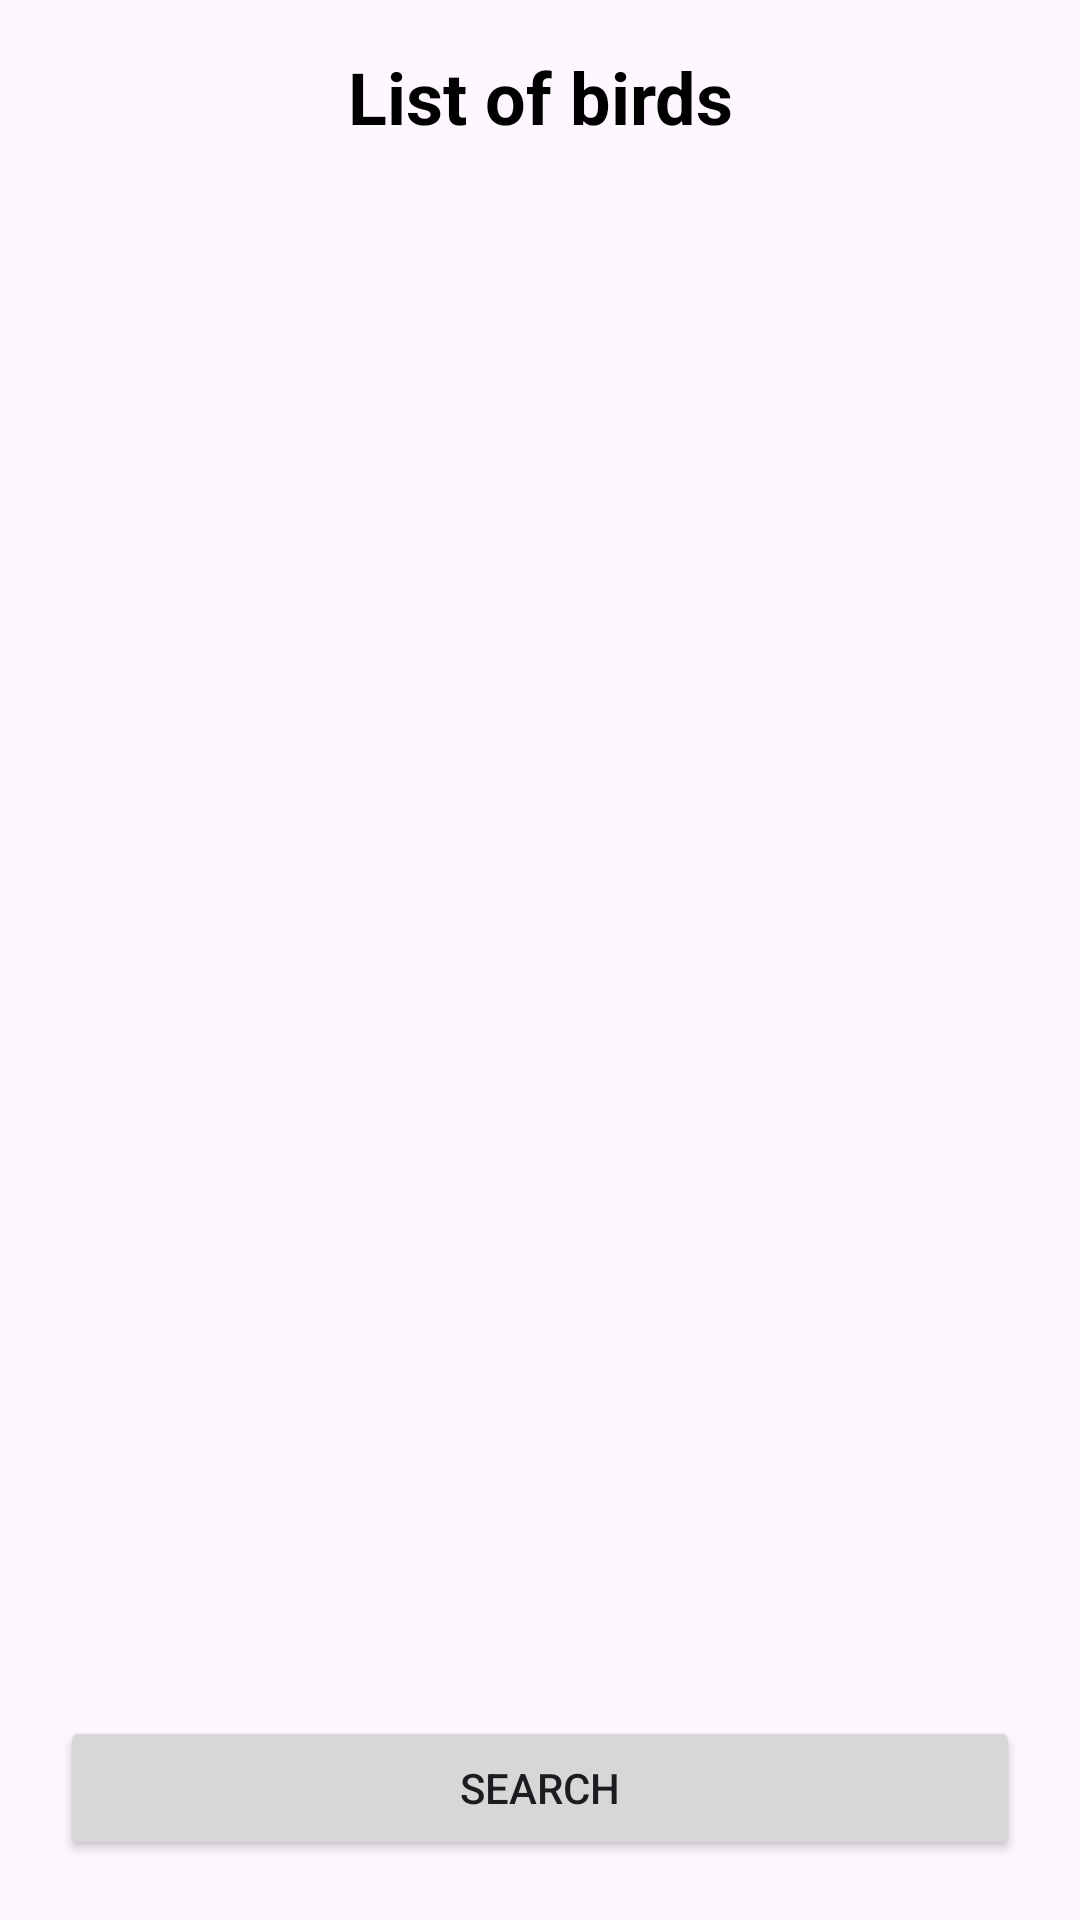

Android layout source for this screen:
<!-- AndroidManifest.xml: application theme Theme.Checkbird -->
<!-- res/layout/activity_bird_list.xml -->
<RelativeLayout xmlns:android="http://schemas.android.com/apk/res/android"
    xmlns:tools="http://schemas.android.com/tools"
    android:layout_width="match_parent"
    android:layout_height="match_parent"
    tools:context=".BirdListActivity">

    
    <TextView
        android:id="@+id/headerTextView"
        android:layout_width="match_parent"
        android:layout_height="wrap_content"
        android:layout_alignParentTop="true"
        android:padding="16dp"
        android:text="List of birds"
        android:textSize="24sp"
        android:textStyle="bold"
        android:gravity="center"
        android:textColor="@android:color/black" />

    
    <androidx.recyclerview.widget.RecyclerView
        android:id="@+id/recyclerView"
        android:layout_width="match_parent"
        android:layout_height="0dp"
        android:layout_below="@id/headerTextView"
        android:layout_above="@+id/searchLayout"
        android:padding="8dp" />

    
    <LinearLayout
        android:id="@+id/searchLayout"
        android:layout_width="match_parent"
        android:layout_height="wrap_content"
        android:layout_alignParentBottom="true"
        android:orientation="horizontal"
        android:padding="20dp">

        <Button
            android:id="@+id/searchButton"
            android:layout_width="0dp"
            android:layout_height="wrap_content"
            android:layout_weight="1"
            android:text="Search" />
    </LinearLayout>

    
    <TextView
        android:id="@+id/noResultsTextView"
        android:layout_width="wrap_content"
        android:layout_height="wrap_content"
        android:layout_centerInParent="true"
        android:text="Không có kết quả"
        android:visibility="gone"
        android:textSize="18sp"
        android:padding="8dp"
        android:textColor="@android:color/holo_red_dark" />
</RelativeLayout>
<!-- resources referenced by this layout -->
<resources>
  <style name="Theme.Checkbird" parent="Base.Theme.Checkbird" />
  <style name="Base.Theme.Checkbird" parent="Theme.Material3.DayNight.NoActionBar">
          
          
      </style>
</resources>
